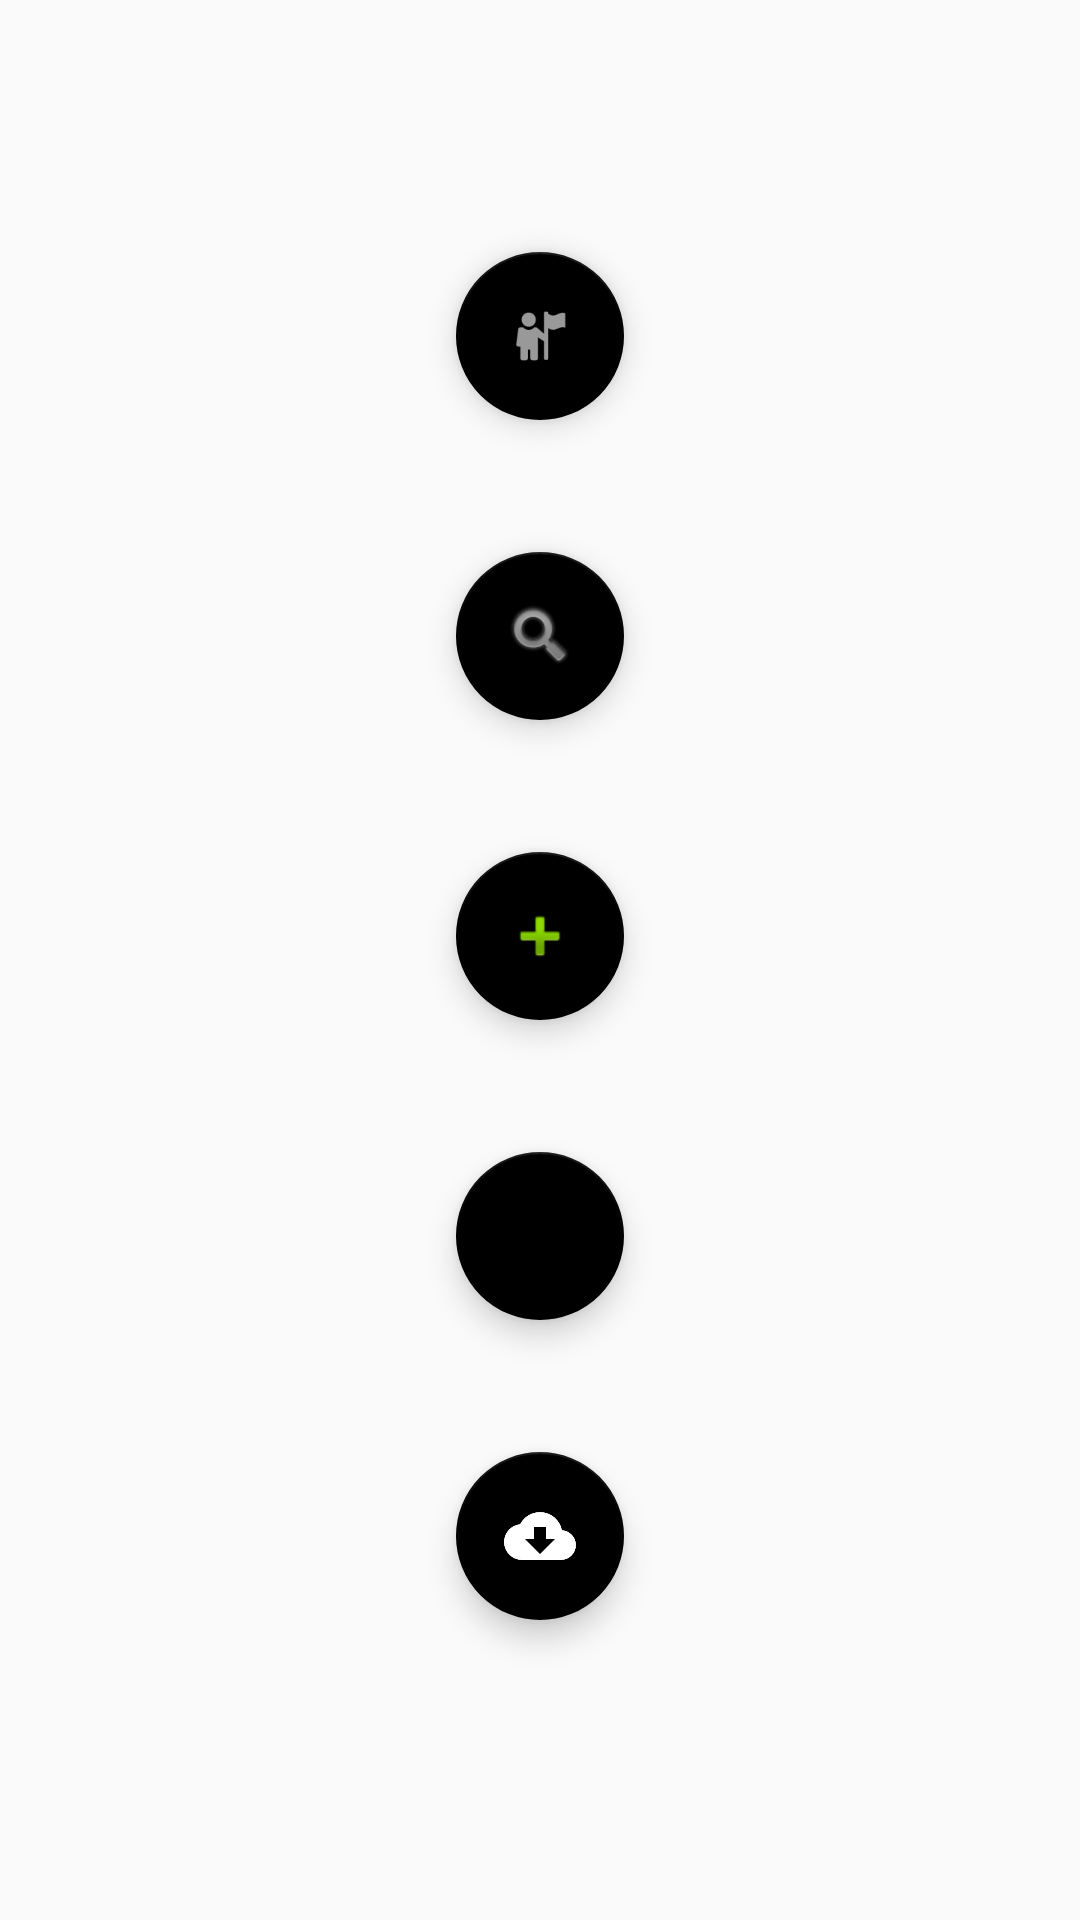

Android layout source for this screen:
<!-- AndroidManifest.xml: application theme AppTheme -->
<!-- res/layout/activity_main.xml -->
<?xml version="1.0" encoding="utf-8"?>
<RelativeLayout xmlns:android="http://schemas.android.com/apk/res/android"
    xmlns:app="http://schemas.android.com/apk/res-auto"
    xmlns:tools="http://schemas.android.com/tools"
    android:layout_width="match_parent"
    android:layout_height="match_parent"
    tools:context=".activities.MainActivity">


    <com.google.android.material.floatingactionbutton.FloatingActionButton
        android:id="@+id/floatingActionButton_search"
        android:layout_width="wrap_content"
        android:layout_height="wrap_content"
        android:layout_alignParentBottom="true"
        android:layout_centerHorizontal="true"
        android:layout_marginBottom="400dp"
        android:clickable="true"
        app:srcCompat="@android:drawable/ic_search_category_default" />

    <com.google.android.material.floatingactionbutton.FloatingActionButton
        android:id="@+id/floatingActionButton_add"
        android:layout_width="390dp"
        android:layout_height="128dp"
        android:layout_alignParentBottom="true"
        android:layout_centerHorizontal="true"
        android:layout_marginBottom="300dp"
        android:clickable="true"
        app:srcCompat="@android:drawable/ic_input_add" />

    <com.google.android.material.floatingactionbutton.FloatingActionButton
        android:id="@+id/floatingActionButton_type"
        android:layout_width="wrap_content"
        android:layout_height="wrap_content"
        android:layout_alignParentBottom="true"
        android:layout_centerHorizontal="true"
        android:layout_marginBottom="500dp"
        android:clickable="true"
        app:srcCompat="@android:drawable/ic_menu_myplaces" />

    <com.google.android.material.floatingactionbutton.FloatingActionButton
        android:id="@+id/floatingActionButton_export"
        android:layout_width="wrap_content"
        android:layout_height="wrap_content"
        android:layout_alignParentBottom="true"
        android:layout_centerHorizontal="true"
        android:layout_marginBottom="200dp"
        android:clickable="true"
        app:srcCompat="@mipmap/baseline_cloud_upload_white_48" />

    <com.google.android.material.floatingactionbutton.FloatingActionButton
        android:id="@+id/floatingActionButton_import"
        android:layout_width="wrap_content"
        android:layout_height="wrap_content"
        android:layout_alignParentBottom="true"
        android:layout_centerHorizontal="true"
        android:layout_marginBottom="100dp"
        android:clickable="true"
        app:srcCompat="@mipmap/baseline_cloud_download_white_48" />


</RelativeLayout>
<!-- resources referenced by this layout -->
<resources>
  <!-- mipmap baseline_cloud_download_white_48: png bitmap (mipmap-xxxhdpi, 1373 bytes) -->
  <style name="AppTheme" parent="Theme.AppCompat.Light.DarkActionBar">
          
          <item name="colorPrimary">#000000</item>
          <item name="colorPrimaryDark">#39BF05</item>
          <item name="colorAccent">#000000</item>
      </style>
</resources>
